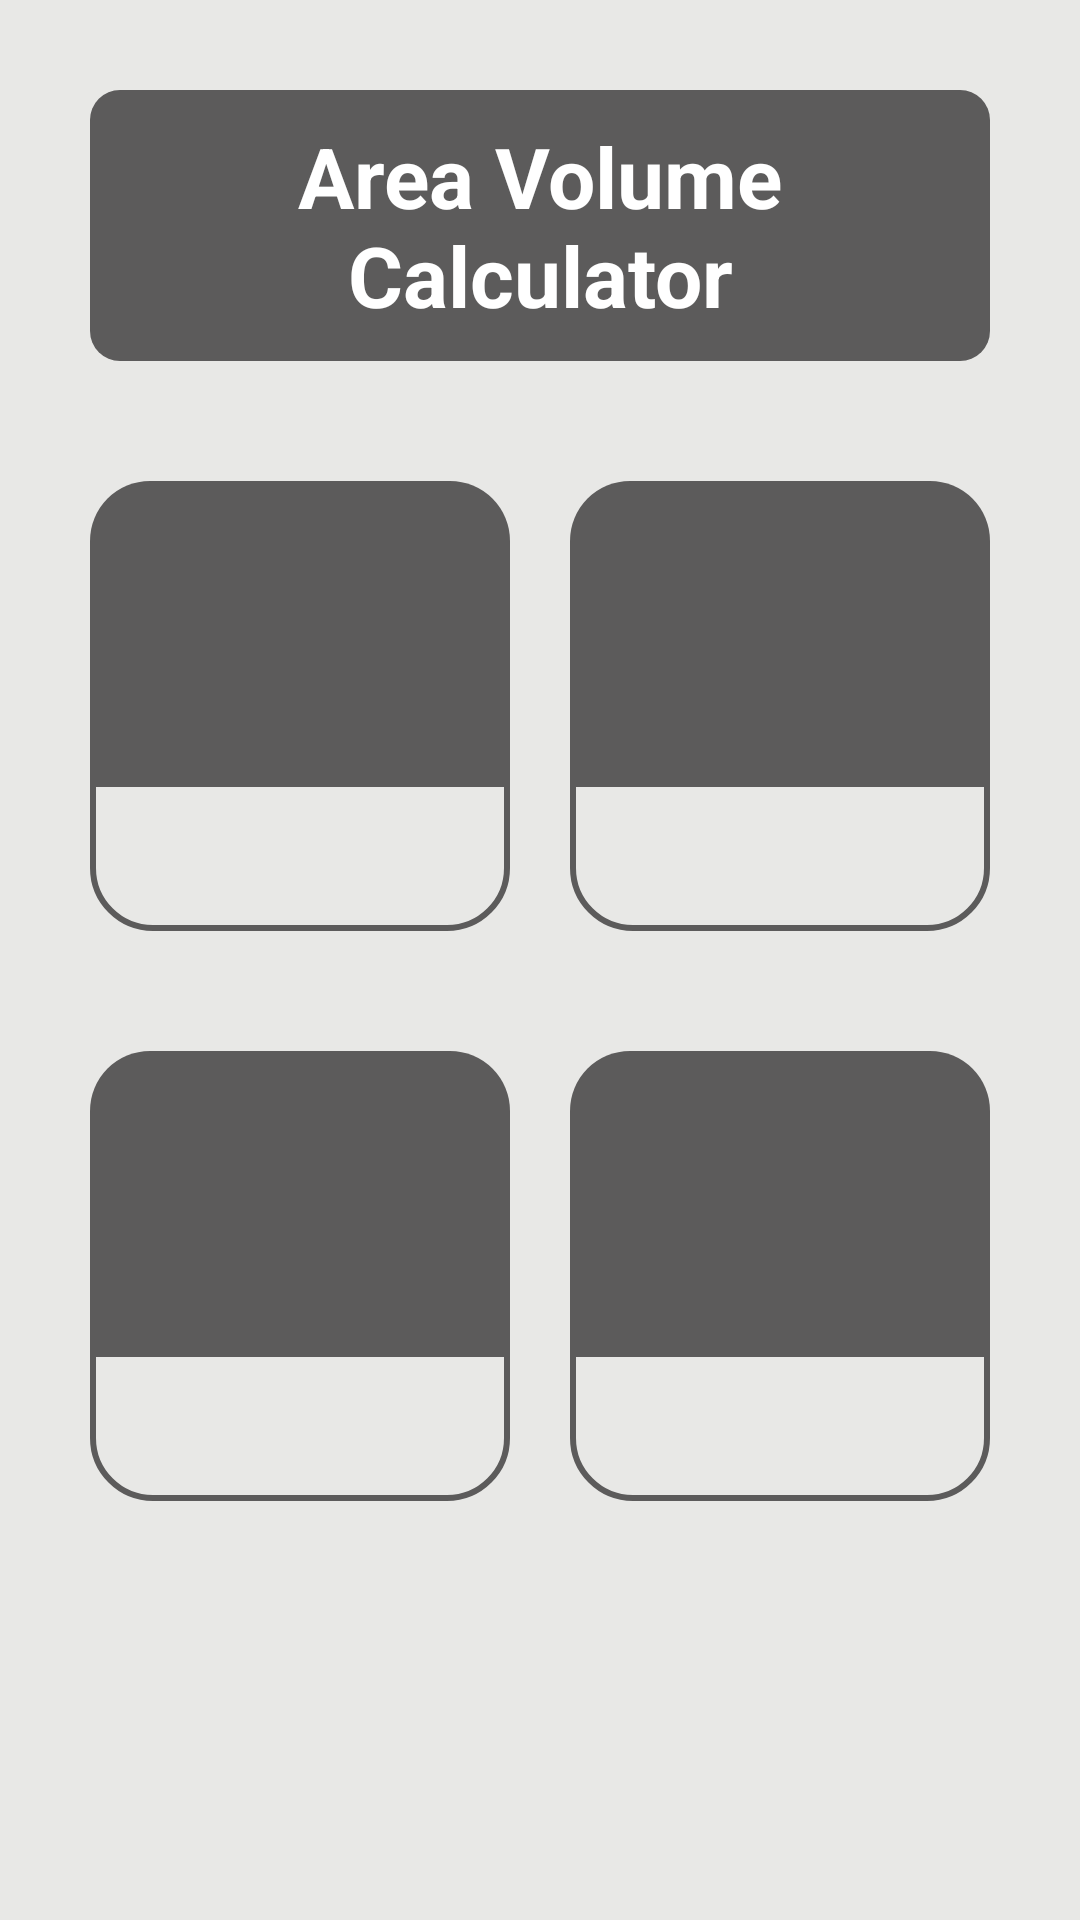

Produce the Android XML layout that renders to this screen, including the resource entries it uses.
<!-- AndroidManifest.xml: application theme Theme.AreaVolumeCalculator -->
<!-- res/layout/activity_main.xml -->
<?xml version="1.0" encoding="utf-8"?>
<LinearLayout xmlns:android="http://schemas.android.com/apk/res/android"
    xmlns:app="http://schemas.android.com/apk/res-auto"
    xmlns:tools="http://schemas.android.com/tools"
    android:id="@+id/main"
    android:layout_width="match_parent"
    android:layout_height="match_parent"
    tools:context=".MainActivity"
    android:orientation="vertical"
    android:background="#e8e8e6"
    android:padding="20dp">

    <TextView
        android:layout_width="match_parent"
        android:layout_height="wrap_content"
        android:text="Area Volume Calculator"
        android:textColor="@color/white"
        android:textSize="28dp"
        android:textStyle="bold"
        android:padding="10dp"
        android:layout_margin="10dp"
        android:background="@drawable/heading"
        android:gravity="center"/>
    <LinearLayout
        android:layout_width="match_parent"
        android:layout_height="wrap_content"
        android:orientation="horizontal"
        android:layout_marginTop="20dp">
        <LinearLayout
            android:layout_width="wrap_content"
            android:layout_height="wrap_content"
            android:orientation="vertical"
            android:layout_weight="1"
            android:padding="10dp">
            <LinearLayout
                android:layout_width="match_parent"
                android:layout_height="100dp"
                android:background="@drawable/upper_layout"/>
            <LinearLayout
                android:layout_width="match_parent"
                android:layout_height="50dp"
                android:background="@drawable/lower_layout"/>
        </LinearLayout>

        <LinearLayout
            android:layout_width="wrap_content"
            android:layout_height="wrap_content"
            android:orientation="vertical"
            android:layout_weight="1"
            android:padding="10dp">
            <LinearLayout
                android:layout_width="match_parent"
                android:layout_height="100dp"
                android:background="@drawable/upper_layout"/>
            <LinearLayout
                android:layout_width="match_parent"
                android:layout_height="50dp"
                android:background="@drawable/lower_layout"/>
        </LinearLayout>

    </LinearLayout>

    <LinearLayout
        android:layout_width="match_parent"
        android:layout_height="wrap_content"
        android:orientation="horizontal"
        android:layout_marginTop="20dp">
        <LinearLayout
            android:layout_width="wrap_content"
            android:layout_height="wrap_content"
            android:orientation="vertical"
            android:layout_weight="1"
            android:padding="10dp">
            <LinearLayout
                android:layout_width="match_parent"
                android:layout_height="100dp"
                android:background="@drawable/upper_layout"/>
            <LinearLayout
                android:layout_width="match_parent"
                android:layout_height="50dp"
                android:background="@drawable/lower_layout"/>
        </LinearLayout>

        <LinearLayout
            android:layout_width="wrap_content"
            android:layout_height="wrap_content"
            android:orientation="vertical"
            android:layout_weight="1"
            android:padding="10dp">
            <LinearLayout
                android:layout_width="match_parent"
                android:layout_height="100dp"
                android:background="@drawable/upper_layout"/>
            <LinearLayout
                android:layout_width="match_parent"
                android:layout_height="50dp"
                android:background="@drawable/lower_layout"/>
        </LinearLayout>

    </LinearLayout>

</LinearLayout>
<!-- resources referenced by this layout -->
<resources>
  <!-- drawable heading (drawable) -->
  <?xml version="1.0" encoding="utf-8"?>
  <shape xmlns:android="http://schemas.android.com/apk/res/android">
  
      <corners
          android:radius="10dp"/>
      <solid
          android:color="#5c5b5b"/>
  </shape>
  <!-- drawable lower_layout (drawable) -->
  <?xml version="1.0" encoding="utf-8"?>
  <shape xmlns:android="http://schemas.android.com/apk/res/android"
      >
  
      <corners
          android:bottomLeftRadius="20dp"
          android:bottomRightRadius="20dp"/>
      <solid
          android:color="#e8e8e6"/>
      <stroke android:width="2dp"
          android:color="#5c5b5b" />
  </shape>
  <!-- drawable upper_layout (drawable) -->
  <?xml version="1.0" encoding="utf-8"?>
  <shape xmlns:android="http://schemas.android.com/apk/res/android">
      <corners
          android:topLeftRadius="20dp"
          android:topRightRadius="20dp"/>
  
      <solid
          android:color="#5c5b5b"/>
  
  </shape>
  <style name="Theme.AreaVolumeCalculator" parent="Base.Theme.AreaVolumeCalculator" />
  <style name="Base.Theme.AreaVolumeCalculator" parent="Theme.Material3.DayNight.NoActionBar">
          
          
      </style>
  <!-- not gathered from this repository: default colours our renderer supplied (Android Studio template values) -->
  <color name="white">#FFFFFFFF</color>
</resources>
